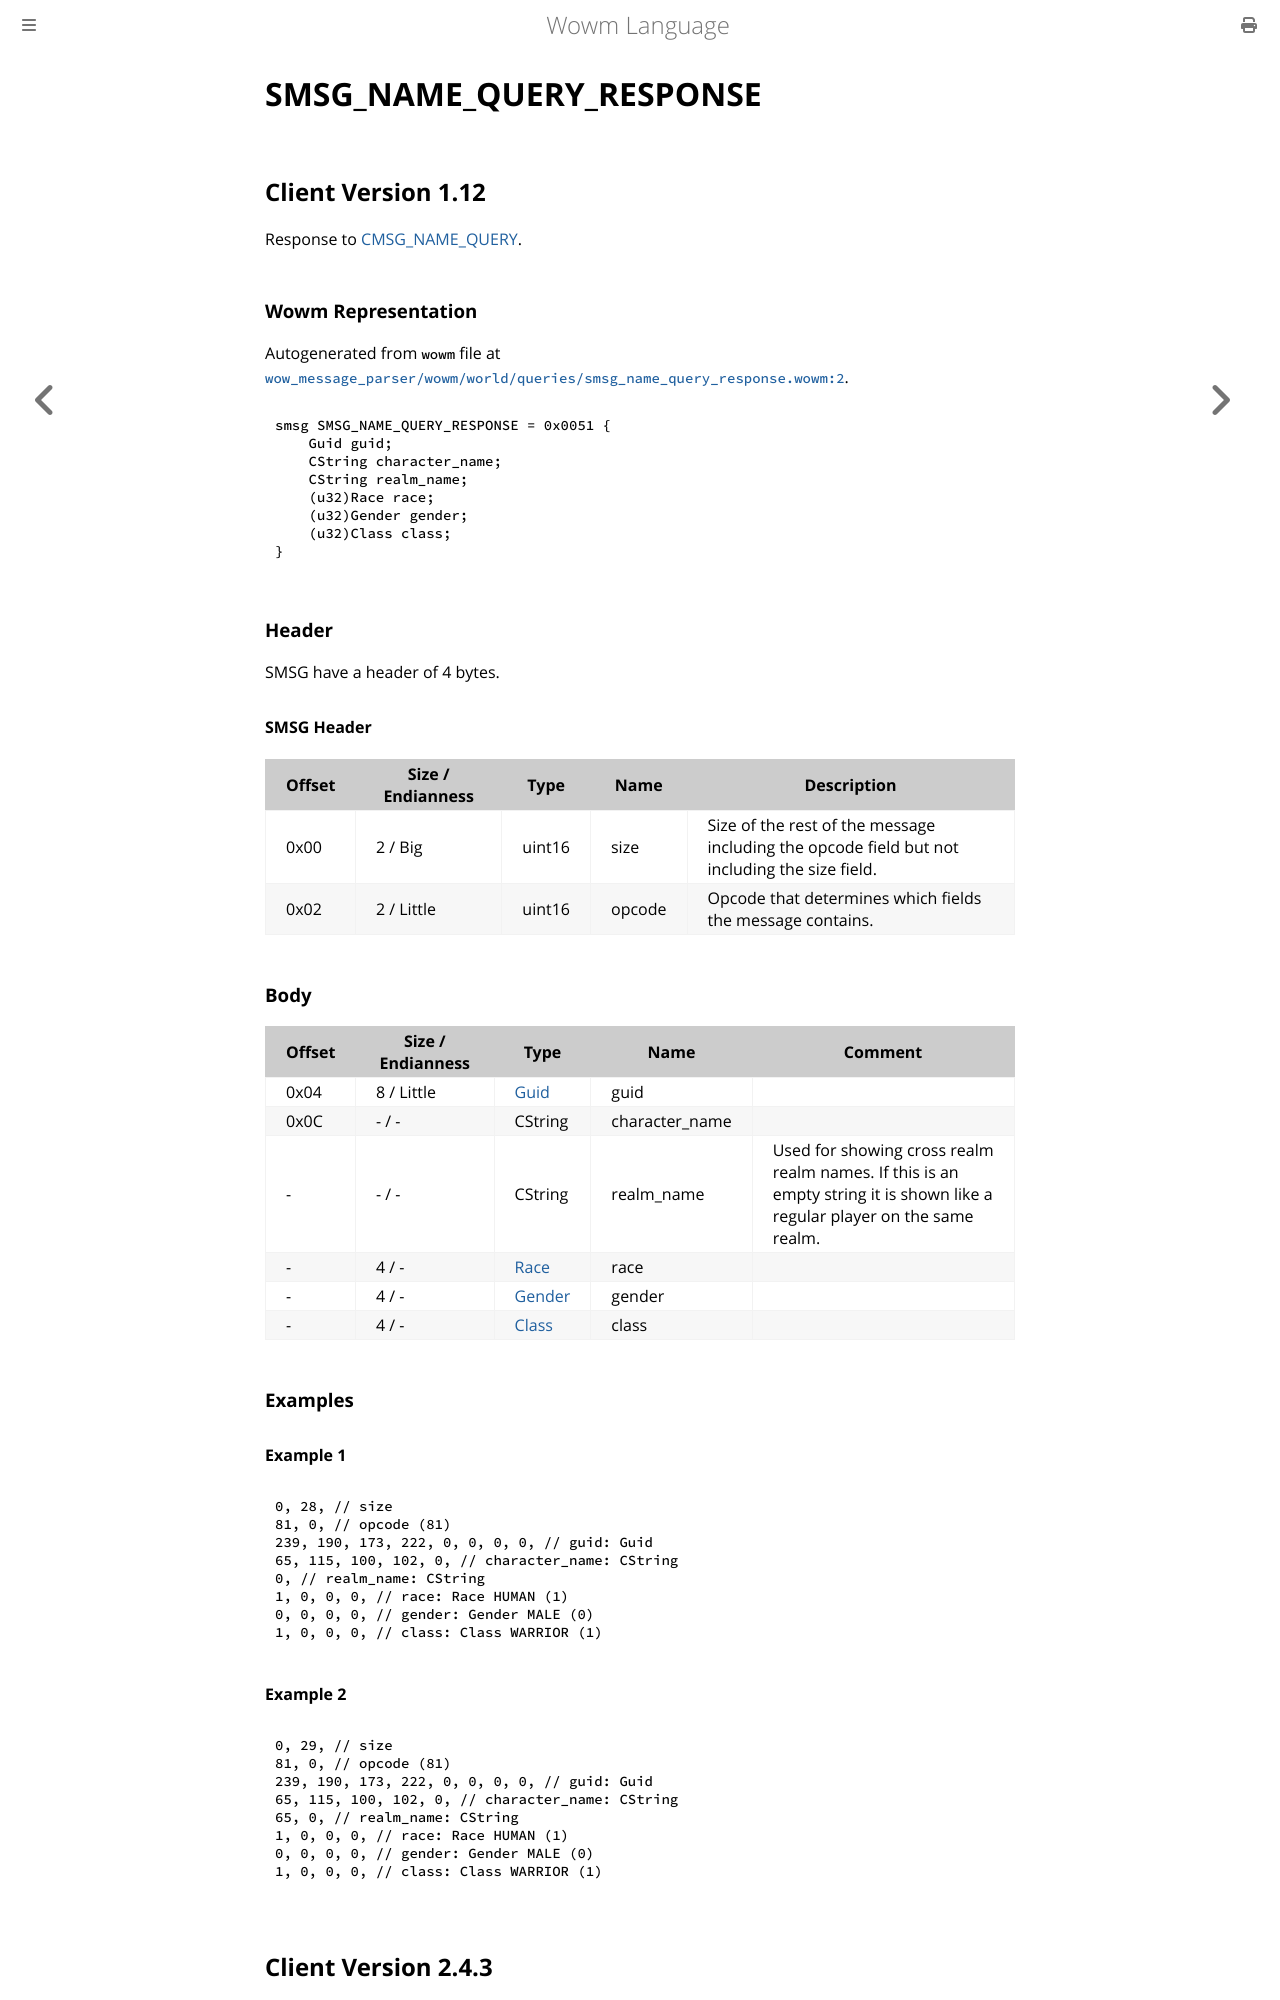

repository: gtker/wow_messages · page: docs/smsg_name_query_response.html · generator: mdbook

# SMSG_NAME_QUERY_RESPONSE

## Client Version 1.12

Response to [CMSG_NAME_QUERY](./cmsg_name_query.md).

### Wowm Representation

Autogenerated from `wowm` file at [`wow_message_parser/wowm/world/queries/smsg_name_query_response.wowm:2`](https://github.com/gtker/wow_messages/tree/main/wow_message_parser/wowm/world/queries/smsg_name_query_response.wowm#L2).
```rust,ignore
smsg SMSG_NAME_QUERY_RESPONSE = 0x0051 {
    Guid guid;
    CString character_name;
    CString realm_name;
    (u32)Race race;
    (u32)Gender gender;
    (u32)Class class;
}
```
### Header

SMSG have a header of 4 bytes.

#### SMSG Header

| Offset | Size / Endianness | Type   | Name   | Description |
| ------ | ----------------- | ------ | ------ | ----------- |
| 0x00   | 2 / Big           | uint16 | size   | Size of the rest of the message including the opcode field but not including the size field.|
| 0x02   | 2 / Little        | uint16 | opcode | Opcode that determines which fields the message contains.|

### Body

| Offset | Size / Endianness | Type | Name | Comment |
| ------ | ----------------- | ---- | ---- | ------- |
| 0x04 | 8 / Little | [Guid](../types/packed-guid.md) | guid |  |
| 0x0C | - / - | CString | character_name |  |
| - | - / - | CString | realm_name | Used for showing cross realm realm names. If this is an empty string it is shown like a regular player on the same realm. |
| - | 4 / - | [Race](race.md) | race |  |
| - | 4 / - | [Gender](gender.md) | gender |  |
| - | 4 / - | [Class](class.md) | class |  |

### Examples

#### Example 1

```c
0, 28, // size
81, 0, // opcode (81)
239, 190, 173, 222, 0, 0, 0, 0, // guid: Guid
65, 115, 100, 102, 0, // character_name: CString
0, // realm_name: CString
1, 0, 0, 0, // race: Race HUMAN (1)
0, 0, 0, 0, // gender: Gender MALE (0)
1, 0, 0, 0, // class: Class WARRIOR (1)
```
#### Example 2

```c
0, 29, // size
81, 0, // opcode (81)
239, 190, 173, 222, 0, 0, 0, 0, // guid: Guid
65, 115, 100, 102, 0, // character_name: CString
65, 0, // realm_name: CString
1, 0, 0, 0, // race: Race HUMAN (1)
0, 0, 0, 0, // gender: Gender MALE (0)
1, 0, 0, 0, // class: Class WARRIOR (1)
```
## Client Version 2.4.3

Response to [CMSG_NAME_QUERY](./cmsg_name_query.md).
